Dataset: data (GitHub, skhabiri/DeepSort_Pytorch_Yolov5). Classes: bird, flat-wing drone, quadcopter.

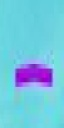
Label: bird

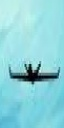
Label: flat-wing drone

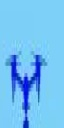
Label: quadcopter

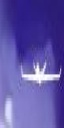
Label: flat-wing drone

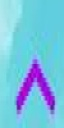
Label: bird

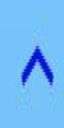
Label: bird
